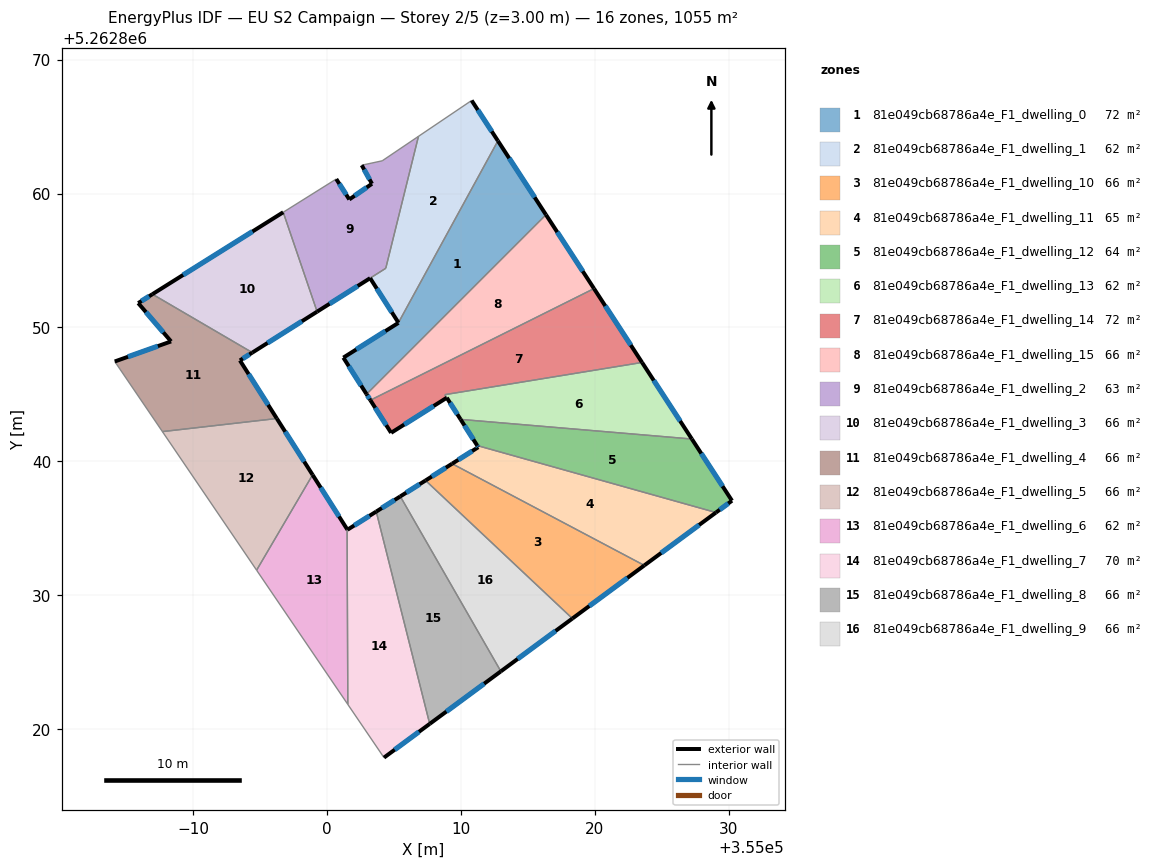
=== STOREY PLAN SPEC (per zone: floor XY polygon, exterior-wall plan segments, windows/doors) ===
zone 1: 81e049cb68786a4e_F1_dwelling_0  (72.5 m²)
  floor: (355012.76, 5262863.93) (355016.34, 5262858.42) (355002.95, 5262845.02) (355001.21, 5262847.75) (355005.32, 5262850.34) (355005.33, 5262850.36)
  exterior wall: (355016.34, 5262858.42) – (355012.76, 5262863.93)  [6.6 m]
    window: (355015.50, 5262859.71) – (355013.60, 5262862.64)  [5.6 m²]
  exterior wall: (355001.21, 5262847.75) – (355002.95, 5262845.02)  [3.2 m]
    window: (355001.62, 5262847.11) – (355002.54, 5262845.66)  [2.7 m²]
  exterior wall: (355005.32, 5262850.34) – (355001.21, 5262847.75)  [4.9 m]
    window: (355004.35, 5262849.73) – (355002.18, 5262848.36)  [4.1 m²]
  exterior wall: (355005.33, 5262850.35) – (355005.32, 5262850.34)  [0.0 m]
  interior walls: 2
zone 2: 81e049cb68786a4e_F1_dwelling_1  (62.5 m²)
  floor: (355010.79, 5262866.95) (355012.76, 5262863.93) (355005.33, 5262850.36) (355003.22, 5262853.68) (355004.38, 5262854.42) (355006.82, 5262864.27)
  exterior wall: (355012.76, 5262863.93) – (355010.79, 5262866.95)  [3.6 m]
    window: (355012.29, 5262864.64) – (355011.25, 5262866.24)  [3.0 m²]
  exterior wall: (355003.22, 5262853.68) – (355005.33, 5262850.36)  [3.9 m]
    window: (355003.71, 5262852.90) – (355004.83, 5262851.14)  [3.3 m²]
  interior walls: 4
zone 3: 81e049cb68786a4e_F1_dwelling_10  (65.9 m²)
  floor: (355023.69, 5262832.23) (355018.32, 5262828.27) (355007.35, 5262838.58) (355009.34, 5262839.83)
  exterior wall: (355009.34, 5262839.83) – (355007.35, 5262838.58)  [2.3 m]
    window: (355008.87, 5262839.53) – (355007.82, 5262838.87)  [2.0 m²]
  exterior wall: (355018.32, 5262828.27) – (355023.69, 5262832.23)  [6.7 m]
    window: (355019.58, 5262829.20) – (355022.42, 5262831.30)  [5.6 m²]
  interior walls: 2
zone 4: 81e049cb68786a4e_F1_dwelling_11  (65.3 m²)
  floor: (355029.04, 5262836.18) (355023.69, 5262832.23) (355009.34, 5262839.83) (355011.29, 5262841.06) (355011.21, 5262841.18)
  exterior wall: (355011.29, 5262841.06) – (355009.34, 5262839.83)  [2.3 m]
    window: (355010.83, 5262840.77) – (355009.79, 5262840.12)  [1.9 m²]
  exterior wall: (355011.21, 5262841.18) – (355011.29, 5262841.06)  [0.1 m]
    window: (355011.23, 5262841.15) – (355011.27, 5262841.09)  [0.1 m²]
  exterior wall: (355023.69, 5262832.23) – (355029.04, 5262836.18)  [6.6 m]
    window: (355024.94, 5262833.16) – (355027.78, 5262835.25)  [5.6 m²]
  interior walls: 2
zone 5: 81e049cb68786a4e_F1_dwelling_12  (64.4 m²)
  floor: (355027.23, 5262841.67) (355030.23, 5262837.07) (355029.04, 5262836.18) (355011.21, 5262841.18) (355009.97, 5262843.14)
  exterior wall: (355009.97, 5262843.14) – (355011.21, 5262841.18)  [2.3 m]
    window: (355010.26, 5262842.68) – (355010.92, 5262841.64)  [2.0 m²]
  exterior wall: (355030.23, 5262837.07) – (355027.23, 5262841.67)  [5.5 m]
    window: (355029.53, 5262838.15) – (355027.94, 5262840.59)  [4.6 m²]
  exterior wall: (355029.04, 5262836.18) – (355030.23, 5262837.07)  [1.5 m]
    window: (355029.32, 5262836.39) – (355029.95, 5262836.86)  [1.3 m²]
  interior walls: 2
zone 6: 81e049cb68786a4e_F1_dwelling_13  (61.6 m²)
  floor: (355023.52, 5262847.39) (355027.23, 5262841.67) (355009.97, 5262843.14) (355008.79, 5262844.98)
  exterior wall: (355027.23, 5262841.67) – (355023.52, 5262847.39)  [6.8 m]
    window: (355026.36, 5262843.01) – (355024.39, 5262846.04)  [5.8 m²]
  exterior wall: (355008.94, 5262844.75) – (355009.97, 5262843.14)  [1.9 m]
    window: (355009.18, 5262844.37) – (355009.73, 5262843.52)  [1.6 m²]
  interior walls: 3
zone 7: 81e049cb68786a4e_F1_dwelling_14  (72.4 m²)
  floor: (355019.93, 5262852.90) (355023.52, 5262847.39) (355008.79, 5262844.98) (355008.94, 5262844.75) (355004.78, 5262842.13) (355003.23, 5262844.57)
  exterior wall: (355023.52, 5262847.39) – (355019.93, 5262852.90)  [6.6 m]
    window: (355022.67, 5262848.68) – (355020.77, 5262851.61)  [5.6 m²]
  exterior wall: (355004.78, 5262842.13) – (355008.94, 5262844.75)  [4.9 m]
    window: (355005.76, 5262842.75) – (355007.96, 5262844.14)  [4.1 m²]
  exterior wall: (355003.23, 5262844.57) – (355004.78, 5262842.13)  [2.9 m]
    window: (355003.60, 5262844.00) – (355004.42, 5262842.71)  [2.4 m²]
  interior walls: 3
zone 8: 81e049cb68786a4e_F1_dwelling_15  (65.9 m²)
  floor: (355016.34, 5262858.42) (355019.93, 5262852.90) (355003.23, 5262844.57) (355002.95, 5262845.02)
  exterior wall: (355002.95, 5262845.02) – (355003.23, 5262844.57)  [0.5 m]
    window: (355003.01, 5262844.91) – (355003.17, 5262844.67)  [0.5 m²]
  exterior wall: (355019.93, 5262852.90) – (355016.34, 5262858.42)  [6.6 m]
    window: (355019.09, 5262854.20) – (355017.18, 5262857.12)  [5.6 m²]
  interior walls: 2
zone 9: 81e049cb68786a4e_F1_dwelling_2  (62.8 m²)
  floor: (355006.82, 5262864.27) (355004.38, 5262854.42) (354999.26, 5262851.18) (354996.72, 5262858.60) (355000.69, 5262861.08) (355001.66, 5262859.56) (355003.35, 5262860.73) (355002.59, 5262862.11) (355004.12, 5262862.44)
  exterior wall: (355001.66, 5262859.56) – (355000.69, 5262861.08)  [1.8 m]
    window: (355001.43, 5262859.92) – (355000.91, 5262860.72)  [1.5 m²]
  exterior wall: (355003.35, 5262860.73) – (355001.66, 5262859.56)  [2.1 m]
    window: (355002.95, 5262860.45) – (355002.06, 5262859.83)  [1.7 m²]
  exterior wall: (355002.59, 5262862.11) – (355003.35, 5262860.73)  [1.6 m]
    window: (355002.77, 5262861.79) – (355003.17, 5262861.05)  [1.3 m²]
  exterior wall: (354999.26, 5262851.18) – (355003.22, 5262853.68)  [4.7 m]
    window: (355000.19, 5262851.77) – (355002.29, 5262853.09)  [4.0 m²]
  interior walls: 6
zone 10: 81e049cb68786a4e_F1_dwelling_3  (65.9 m²)
  floor: (354996.72, 5262858.60) (354999.26, 5262851.18) (354994.42, 5262848.12) (354986.96, 5262852.48)
  exterior wall: (354994.42, 5262848.12) – (354999.26, 5262851.18)  [5.7 m]
    window: (354995.55, 5262848.84) – (354998.12, 5262850.46)  [4.8 m²]
  exterior wall: (354996.72, 5262858.60) – (354986.96, 5262852.48)  [11.5 m]
    window: (354994.43, 5262857.16) – (354989.25, 5262853.92)  [9.7 m²]
  interior walls: 2
zone 11: 81e049cb68786a4e_F1_dwelling_4  (65.9 m²)
  floor: (354994.42, 5262848.12) (354993.49, 5262847.54) (354996.25, 5262843.20) (354987.71, 5262842.22) (354984.15, 5262847.46) (354988.35, 5262848.96) (354985.90, 5262851.82) (354986.96, 5262852.48)
  exterior wall: (354993.49, 5262847.54) – (354994.42, 5262848.12)  [1.1 m]
    window: (354993.71, 5262847.68) – (354994.20, 5262847.99)  [0.9 m²]
  exterior wall: (354996.25, 5262843.20) – (354993.49, 5262847.54)  [5.1 m]
    window: (354995.60, 5262844.22) – (354994.14, 5262846.52)  [4.3 m²]
  exterior wall: (354988.35, 5262848.96) – (354984.15, 5262847.46)  [4.5 m]
    window: (354987.36, 5262848.60) – (354985.13, 5262847.81)  [3.8 m²]
  exterior wall: (354985.90, 5262851.82) – (354988.35, 5262848.96)  [3.8 m]
    window: (354986.47, 5262851.15) – (354987.78, 5262849.63)  [3.2 m²]
  exterior wall: (354986.96, 5262852.48) – (354985.90, 5262851.82)  [1.3 m]
    window: (354986.71, 5262852.33) – (354986.15, 5262851.97)  [1.1 m²]
  interior walls: 3
zone 12: 81e049cb68786a4e_F1_dwelling_5  (65.9 m²)
  floor: (354996.25, 5262843.20) (354998.92, 5262839.00) (354994.74, 5262831.88) (354987.71, 5262842.22)
  exterior wall: (354998.92, 5262839.00) – (354996.25, 5262843.20)  [5.0 m]
    window: (354998.29, 5262839.98) – (354996.87, 5262842.21)  [4.2 m²]
  interior walls: 3
zone 13: 81e049cb68786a4e_F1_dwelling_6  (61.9 m²)
  floor: (354998.92, 5262839.00) (355001.50, 5262834.94) (355001.55, 5262821.86) (354994.74, 5262831.88)
  exterior wall: (355001.50, 5262834.94) – (354998.92, 5262839.00)  [4.8 m]
    window: (355000.89, 5262835.89) – (354999.52, 5262838.04)  [4.1 m²]
  interior walls: 3
zone 14: 81e049cb68786a4e_F1_dwelling_7  (69.9 m²)
  floor: (355003.67, 5262836.25) (355007.66, 5262820.40) (355004.25, 5262817.88) (355001.55, 5262821.86) (355001.50, 5262834.94) (355001.52, 5262834.90)
  exterior wall: (355001.52, 5262834.90) – (355001.50, 5262834.94)  [0.0 m]
  exterior wall: (355003.67, 5262836.25) – (355001.52, 5262834.90)  [2.5 m]
    window: (355003.16, 5262835.93) – (355002.03, 5262835.21)  [2.1 m²]
  exterior wall: (355004.25, 5262817.88) – (355007.66, 5262820.40)  [4.2 m]
    window: (355005.05, 5262818.47) – (355006.86, 5262819.81)  [3.6 m²]
  interior walls: 3
zone 15: 81e049cb68786a4e_F1_dwelling_8  (65.9 m²)
  floor: (355005.47, 5262837.38) (355012.97, 5262824.32) (355007.66, 5262820.40) (355003.67, 5262836.25)
  exterior wall: (355005.47, 5262837.38) – (355003.67, 5262836.25)  [2.1 m]
    window: (355005.04, 5262837.12) – (355004.09, 5262836.52)  [1.8 m²]
  exterior wall: (355007.66, 5262820.40) – (355012.97, 5262824.32)  [6.6 m]
    window: (355008.91, 5262821.32) – (355011.73, 5262823.40)  [5.6 m²]
  interior walls: 2
zone 16: 81e049cb68786a4e_F1_dwelling_9  (65.9 m²)
  floor: (355018.32, 5262828.27) (355012.97, 5262824.32) (355005.47, 5262837.38) (355007.35, 5262838.58)
  exterior wall: (355007.35, 5262838.58) – (355005.47, 5262837.38)  [2.2 m]
    window: (355006.91, 5262838.30) – (355005.91, 5262837.66)  [1.9 m²]
  exterior wall: (355012.97, 5262824.32) – (355018.32, 5262828.27)  [6.6 m]
    window: (355014.23, 5262825.25) – (355017.06, 5262827.34)  [5.6 m²]
  interior walls: 2

=== DERIVED (storey summary) ===
Building: EU S2 Campaign
Storey: 2 of 5  (floor level z = 3.00 m)
Storey gross floor area: 1054.8 m²
Zones on this storey: 16
  - 81e049cb68786a4e_F1_dwelling_0: floor 72.5 m²; exterior wall 14.7 m (44.0 m²); 3 window(s) 12.4 m²; WWR 28.1%
  - 81e049cb68786a4e_F1_dwelling_1: floor 62.5 m²; exterior wall 7.5 m (22.6 m²); 2 window(s) 6.4 m²; WWR 28.1%
  - 81e049cb68786a4e_F1_dwelling_10: floor 65.9 m²; exterior wall 9.0 m (27.1 m²); 2 window(s) 7.6 m²; WWR 28.1%
  - 81e049cb68786a4e_F1_dwelling_11: floor 65.3 m²; exterior wall 9.1 m (27.3 m²); 3 window(s) 7.7 m²; WWR 28.1%
  - 81e049cb68786a4e_F1_dwelling_12: floor 64.4 m²; exterior wall 9.3 m (27.9 m²); 3 window(s) 7.8 m²; WWR 28.1%
  - 81e049cb68786a4e_F1_dwelling_13: floor 61.6 m²; exterior wall 8.7 m (26.2 m²); 2 window(s) 7.4 m²; WWR 28.1%
  - 81e049cb68786a4e_F1_dwelling_14: floor 72.4 m²; exterior wall 14.4 m (43.1 m²); 3 window(s) 12.1 m²; WWR 28.1%
  - 81e049cb68786a4e_F1_dwelling_15: floor 65.9 m²; exterior wall 7.1 m (21.3 m²); 2 window(s) 6.0 m²; WWR 28.1%
  - 81e049cb68786a4e_F1_dwelling_2: floor 62.8 m²; exterior wall 10.1 m (30.4 m²); 4 window(s) 8.6 m²; WWR 28.1%
  - 81e049cb68786a4e_F1_dwelling_3: floor 65.9 m²; exterior wall 17.2 m (51.7 m²); 2 window(s) 14.6 m²; WWR 28.1%
  - 81e049cb68786a4e_F1_dwelling_4: floor 65.9 m²; exterior wall 15.7 m (47.2 m²); 5 window(s) 13.3 m²; WWR 28.1%
  - 81e049cb68786a4e_F1_dwelling_5: floor 65.9 m²; exterior wall 5.0 m (14.9 m²); 1 window(s) 4.2 m²; WWR 28.1%
  - 81e049cb68786a4e_F1_dwelling_6: floor 61.9 m²; exterior wall 4.8 m (14.4 m²); 1 window(s) 4.1 m²; WWR 28.1%
  - 81e049cb68786a4e_F1_dwelling_7: floor 69.9 m²; exterior wall 6.8 m (20.5 m²); 2 window(s) 5.7 m²; WWR 27.9%
  - 81e049cb68786a4e_F1_dwelling_8: floor 65.9 m²; exterior wall 8.7 m (26.2 m²); 2 window(s) 7.4 m²; WWR 28.1%
  - 81e049cb68786a4e_F1_dwelling_9: floor 65.9 m²; exterior wall 8.9 m (26.6 m²); 2 window(s) 7.5 m²; WWR 28.1%
Zone adjacency (shared interzone walls):
  - 81e049cb68786a4e_F1_dwelling_0 ↔ 81e049cb68786a4e_F1_dwelling_1
  - 81e049cb68786a4e_F1_dwelling_0 ↔ 81e049cb68786a4e_F1_dwelling_15
  - 81e049cb68786a4e_F1_dwelling_1 ↔ 81e049cb68786a4e_F1_dwelling_2
  - 81e049cb68786a4e_F1_dwelling_10 ↔ 81e049cb68786a4e_F1_dwelling_11
  - 81e049cb68786a4e_F1_dwelling_10 ↔ 81e049cb68786a4e_F1_dwelling_9
  - 81e049cb68786a4e_F1_dwelling_11 ↔ 81e049cb68786a4e_F1_dwelling_12
  - 81e049cb68786a4e_F1_dwelling_12 ↔ 81e049cb68786a4e_F1_dwelling_13
  - 81e049cb68786a4e_F1_dwelling_13 ↔ 81e049cb68786a4e_F1_dwelling_14
  - 81e049cb68786a4e_F1_dwelling_14 ↔ 81e049cb68786a4e_F1_dwelling_15
  - 81e049cb68786a4e_F1_dwelling_2 ↔ 81e049cb68786a4e_F1_dwelling_3
  - 81e049cb68786a4e_F1_dwelling_3 ↔ 81e049cb68786a4e_F1_dwelling_4
  - 81e049cb68786a4e_F1_dwelling_4 ↔ 81e049cb68786a4e_F1_dwelling_5
  - 81e049cb68786a4e_F1_dwelling_5 ↔ 81e049cb68786a4e_F1_dwelling_6
  - 81e049cb68786a4e_F1_dwelling_6 ↔ 81e049cb68786a4e_F1_dwelling_7
  - 81e049cb68786a4e_F1_dwelling_7 ↔ 81e049cb68786a4e_F1_dwelling_8
  - 81e049cb68786a4e_F1_dwelling_8 ↔ 81e049cb68786a4e_F1_dwelling_9